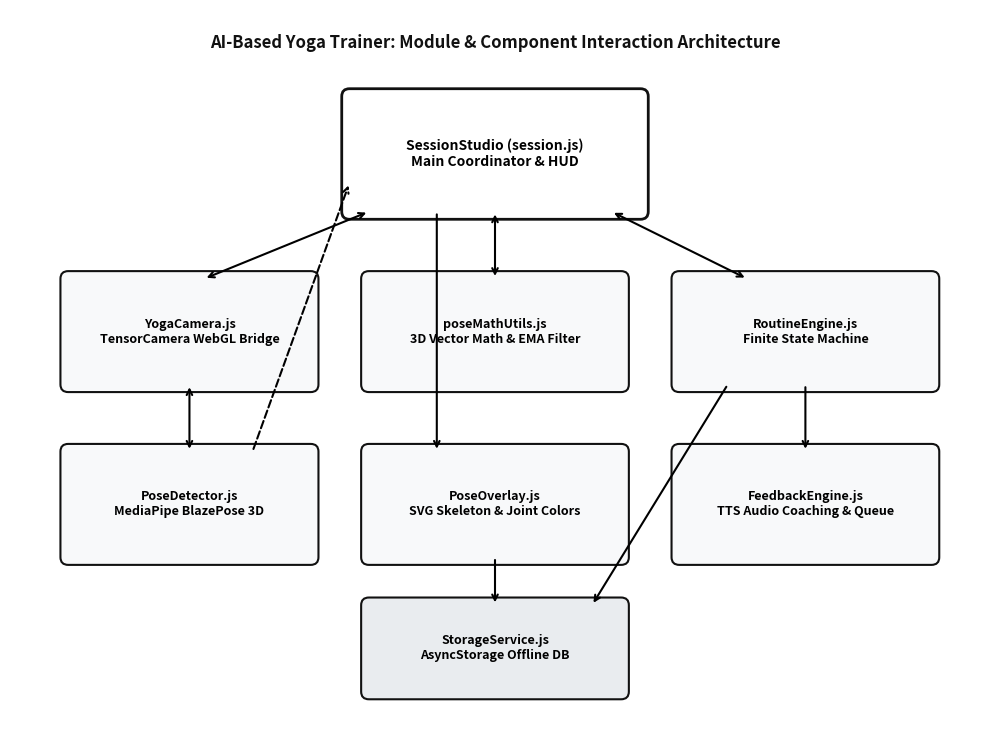

Recreate this plot in Python.
import matplotlib.pyplot as plt
import matplotlib.patches as patches

fig, ax = plt.subplots(figsize=(10, 7.5), dpi=300)
ax.set_xlim(0, 10)
ax.set_ylim(0, 7.5)
ax.axis('off')

# Title
ax.text(5.0, 7.1, "AI-Based Yoga Trainer: Module & Component Interaction Architecture", 
        fontsize=12, fontweight='bold', ha='center', color='#111111')

# UI Module: session.js
b_session = patches.FancyBboxPatch((3.5, 5.4), 3.0, 1.2, boxstyle="round,pad=0.08", ec="#111111", fc="#FFFFFF", lw=2)
ax.add_patch(b_session)
ax.text(5.0, 6.0, "SessionStudio (session.js)\nMain Coordinator & HUD", fontsize=10, fontweight='bold', ha='center', va='center')

# Left Branch: Camera & Pose Detection
b_camera = patches.FancyBboxPatch((0.6, 3.6), 2.5, 1.1, boxstyle="round,pad=0.08", ec="#111111", fc="#F8F9FA", lw=1.5)
ax.add_patch(b_camera)
ax.text(1.85, 4.15, "YogaCamera.js\nTensorCamera WebGL Bridge", fontsize=9, fontweight='bold', ha='center', va='center')

b_detector = patches.FancyBboxPatch((0.6, 1.8), 2.5, 1.1, boxstyle="round,pad=0.08", ec="#111111", fc="#F8F9FA", lw=1.5)
ax.add_patch(b_detector)
ax.text(1.85, 2.35, "PoseDetector.js\nMediaPipe BlazePose 3D", fontsize=9, fontweight='bold', ha='center', va='center')

# Center Branch: Math & Overlay
b_math = patches.FancyBboxPatch((3.7, 3.6), 2.6, 1.1, boxstyle="round,pad=0.08", ec="#111111", fc="#F8F9FA", lw=1.5)
ax.add_patch(b_math)
ax.text(5.0, 4.15, "poseMathUtils.js\n3D Vector Math & EMA Filter", fontsize=9, fontweight='bold', ha='center', va='center')

b_overlay = patches.FancyBboxPatch((3.7, 1.8), 2.6, 1.1, boxstyle="round,pad=0.08", ec="#111111", fc="#F8F9FA", lw=1.5)
ax.add_patch(b_overlay)
ax.text(5.0, 2.35, "PoseOverlay.js\nSVG Skeleton & Joint Colors", fontsize=9, fontweight='bold', ha='center', va='center')

# Right Branch: Routine, Audio, Storage
b_routine = patches.FancyBboxPatch((6.9, 3.6), 2.6, 1.1, boxstyle="round,pad=0.08", ec="#111111", fc="#F8F9FA", lw=1.5)
ax.add_patch(b_routine)
ax.text(8.2, 4.15, "RoutineEngine.js\nFinite State Machine", fontsize=9, fontweight='bold', ha='center', va='center')

b_audio = patches.FancyBboxPatch((6.9, 1.8), 2.6, 1.1, boxstyle="round,pad=0.08", ec="#111111", fc="#F8F9FA", lw=1.5)
ax.add_patch(b_audio)
ax.text(8.2, 2.35, "FeedbackEngine.js\nTTS Audio Coaching & Queue", fontsize=9, fontweight='bold', ha='center', va='center')

# Bottom Center: Storage Service
b_store = patches.FancyBboxPatch((3.7, 0.4), 2.6, 0.9, boxstyle="round,pad=0.08", ec="#111111", fc="#E9ECEF", lw=1.5)
ax.add_patch(b_store)
ax.text(5.0, 0.85, "StorageService.js\nAsyncStorage Offline DB", fontsize=9, fontweight='bold', ha='center', va='center')

# Arrows
# session -> camera
ax.annotate('', xy=(2.0, 4.7), xytext=(3.7, 5.4), arrowprops=dict(facecolor='#111111', arrowstyle='<->', lw=1.5))
# camera -> detector
ax.annotate('', xy=(1.85, 2.9), xytext=(1.85, 3.6), arrowprops=dict(facecolor='#111111', arrowstyle='<->', lw=1.5))
# detector -> session (landmarks)
ax.annotate('', xy=(3.5, 5.7), xytext=(2.5, 2.9), arrowprops=dict(facecolor='#111111', arrowstyle='->', lw=1.5, ls='--'))
# session -> math
ax.annotate('', xy=(5.0, 4.7), xytext=(5.0, 5.4), arrowprops=dict(facecolor='#111111', arrowstyle='<->', lw=1.5))
# session -> overlay
ax.annotate('', xy=(4.4, 2.9), xytext=(4.4, 5.4), arrowprops=dict(facecolor='#111111', arrowstyle='->', lw=1.5))
# session -> routine
ax.annotate('', xy=(7.6, 4.7), xytext=(6.2, 5.4), arrowprops=dict(facecolor='#111111', arrowstyle='<->', lw=1.5))
# routine -> audio
ax.annotate('', xy=(8.2, 2.9), xytext=(8.2, 3.6), arrowprops=dict(facecolor='#111111', arrowstyle='->', lw=1.5))
# routine -> storage
ax.annotate('', xy=(6.0, 1.3), xytext=(7.4, 3.6), arrowprops=dict(facecolor='#111111', arrowstyle='->', lw=1.5))
# session -> storage
ax.annotate('', xy=(5.0, 1.3), xytext=(5.0, 1.8), arrowprops=dict(facecolor='#111111', arrowstyle='->', lw=1.5))

plt.tight_layout()
out_mod = r'c:\arsham\TY\MP\ai-yoga-tracker\Documents\module_interaction_diagram.png'
plt.savefig(out_mod, dpi=300, bbox_inches='tight')
plt.close()
print('Module interaction diagram saved at', out_mod)
